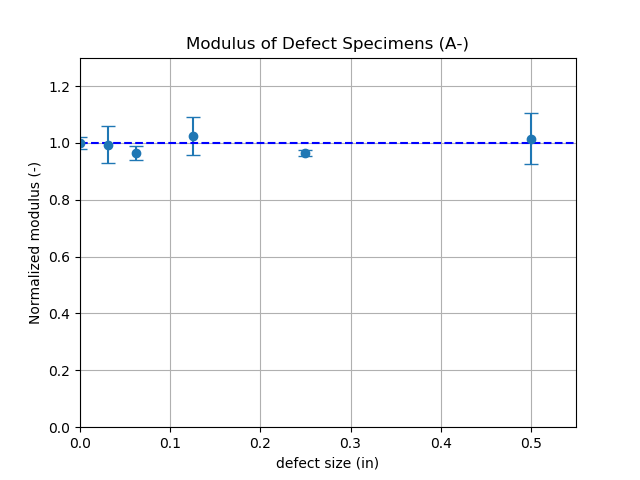

Source data for this figure (header and first rows):
0.000000000000000000e+00, 1.000000000000000000e+00, 2.200000000000000566e-02
5.000000000000000000e-01, 1.014325507361719003e+00, 9.027497015519300727e-02
2.500000000000000000e-01, 9.651147367024803803e-01, 1.158137684042976311e-02
1.250000000000000000e-01, 1.024406419949595470e+00, 6.658641729672371001e-02
6.250000000000000000e-02, 9.652473802891630150e-01, 2.509643188751823836e-02
3.125000000000000000e-02, 9.936331078392359739e-01, 6.458615200955034052e-02
